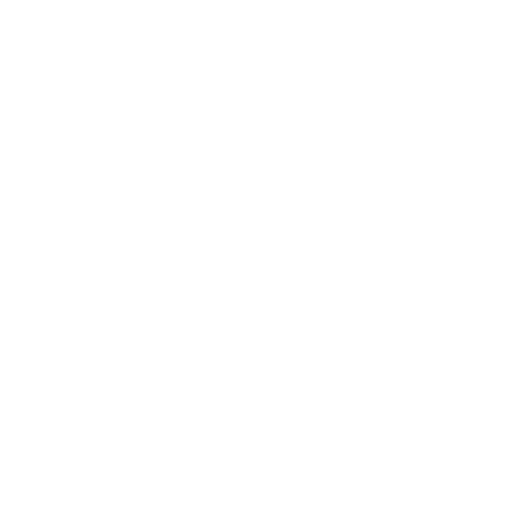
t = 0.00 s
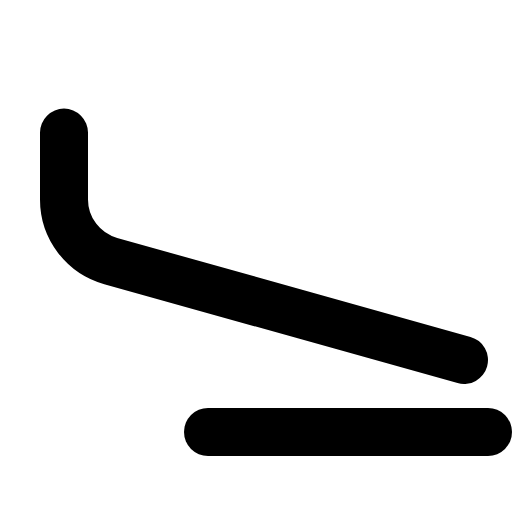
t = 0.38 s
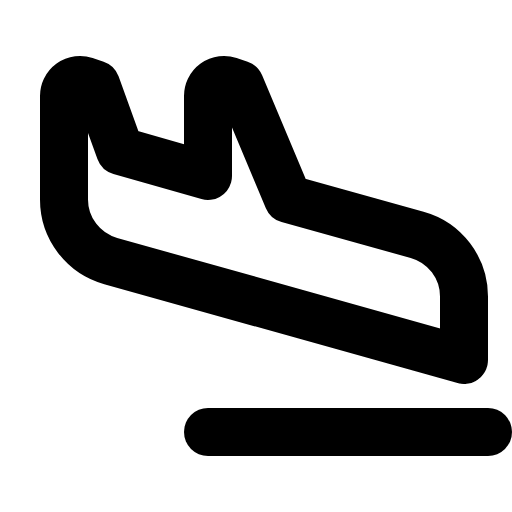
t = 1.13 s
t = 1.50 s: frame unchanged from t = 1.13 s, image omitted
t = 1.88 s: frame unchanged from t = 1.13 s, image omitted
t = 2.63 s: frame unchanged from t = 1.13 s, image omitted

The animated SVG that drew these frames (rendered in a browser with its animation timeline set to each time). Animation: 1 CSS @keyframes rule; one cycle of 3.00 s, repeats indefinitely.

<svg xmlns="http://www.w3.org/2000/svg" viewBox="0 0 256 256">
  <style>
    .draw-line {
      stroke-dasharray: 2000;
      stroke-dashoffset: 0;
    }
    svg:hover .draw-line {
      animation: phosphor-draw-in 3s ease-in-out infinite alternate;
    }
    @keyframes phosphor-draw-in {
      0%   { stroke-dashoffset: 2000; }
      50%  { stroke-dashoffset: 0; }
      100% { stroke-dashoffset: 0; }
    }
  </style><rect width="256" height="256" fill="none"/><line x1="104" y1="216" x2="244" y2="216" fill="none" stroke="currentColor" stroke-linecap="round" stroke-linejoin="round" stroke-width="24" class="draw-line"/><path d="M232,180,55.37,130.54A32,32,0,0,1,32,99.73V48a8,8,0,0,1,10.53-7.59L48,42.24,60,75.46,104,88V48a8,8,0,0,1,10.53-7.59L120,42.24l24,57.2,64.56,18A32,32,0,0,1,232,148.32Z" fill="none" stroke="currentColor" stroke-linecap="round" stroke-linejoin="round" stroke-width="24" class="draw-line"/></svg>
